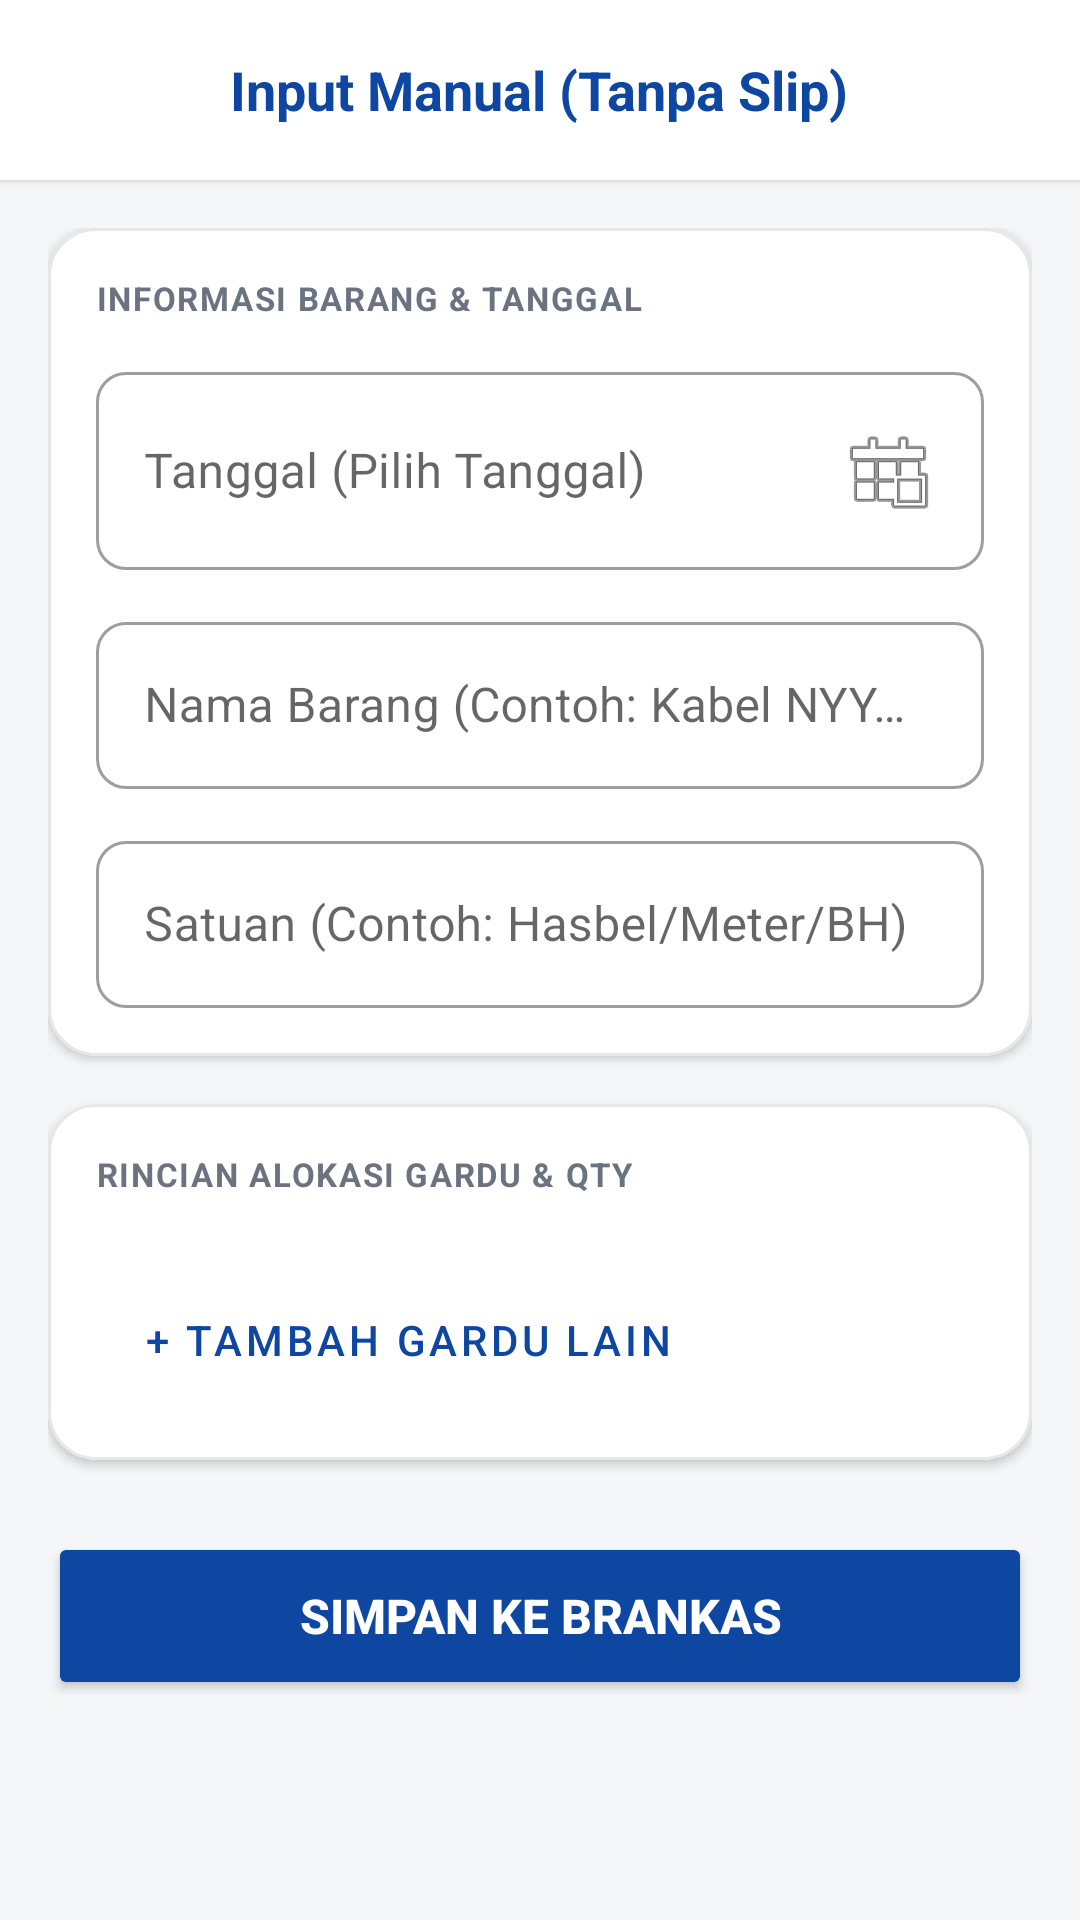

Here is an Android app screen rendered from its layout file. Give the layout XML and the strings, colors and styles it references.
<!-- AndroidManifest.xml: application theme Theme.LogistikPintar -->
<!-- res/layout/activity_input_manual.xml -->
<?xml version="1.0" encoding="utf-8"?>
<RelativeLayout xmlns:android="http://schemas.android.com/apk/res/android"
    xmlns:app="http://schemas.android.com/apk/res-auto"
    android:layout_width="match_parent"
    android:layout_height="match_parent"
    android:background="@color/bg_main">

    
    <androidx.cardview.widget.CardView
        android:id="@+id/toolbarCard"
        android:layout_width="match_parent"
        android:layout_height="60dp"
        app:cardElevation="2dp"
        app:cardCornerRadius="0dp"
        app:cardBackgroundColor="#FFFFFF">

        <RelativeLayout
            android:layout_width="match_parent"
            android:layout_height="match_parent"
            android:paddingHorizontal="16dp">

            <ImageButton
                android:id="@+id/btnBack"
                android:layout_width="36dp"
                android:layout_height="36dp"
                android:layout_centerVertical="true"
                android:padding="6dp"
                android:background="?attr/selectableItemBackgroundBorderless"
                android:src="@drawable/ic_arrow_back"
                app:tint="@color/primary_blue"
                android:contentDescription="Kembali"/>

            <TextView
                android:layout_width="wrap_content"
                android:layout_height="wrap_content"
                android:layout_centerInParent="true"
                android:text="Input Manual (Tanpa Slip)"
                android:textSize="18sp"
                android:textStyle="bold"
                android:textColor="@color/primary_blue"/>
        </RelativeLayout>
    </androidx.cardview.widget.CardView>

    <ScrollView
        android:layout_width="match_parent"
        android:layout_height="match_parent"
        android:layout_below="@id/toolbarCard"
        android:clipToPadding="false"
        android:padding="16dp">

        <LinearLayout
            android:layout_width="match_parent"
            android:layout_height="wrap_content"
            android:orientation="vertical"
            android:paddingBottom="24dp">

            
            <com.google.android.material.card.MaterialCardView
                android:layout_width="match_parent"
                android:layout_height="wrap_content"
                android:layout_marginBottom="16dp"
                app:cardCornerRadius="16dp"
                app:cardElevation="2dp"
                app:cardBackgroundColor="#FFFFFF"
                app:strokeColor="#E5E7EB"
                app:strokeWidth="1dp">

                <LinearLayout
                    android:layout_width="match_parent"
                    android:layout_height="wrap_content"
                    android:orientation="vertical"
                    android:padding="16dp">

                    <TextView
                        android:layout_width="match_parent"
                        android:layout_height="wrap_content"
                        android:text="INFORMASI BARANG &amp; TANGGAL"
                        android:textSize="11sp"
                        android:textStyle="bold"
                        android:textColor="#6B7280"
                        android:letterSpacing="0.05"
                        android:layout_marginBottom="12dp"/>

                    <com.google.android.material.textfield.TextInputLayout
                        style="@style/Widget.MaterialComponents.TextInputLayout.OutlinedBox"
                        android:layout_width="match_parent"
                        android:layout_height="wrap_content"
                        android:layout_marginBottom="12dp"
                        app:boxCornerRadiusTopStart="10dp"
                        app:boxCornerRadiusTopEnd="10dp"
                        app:boxCornerRadiusBottomStart="10dp"
                        app:boxCornerRadiusBottomEnd="10dp">

                        <com.google.android.material.textfield.TextInputEditText
                            android:id="@+id/etTanggalManual"
                            android:layout_width="match_parent"
                            android:layout_height="wrap_content"
                            android:hint="Tanggal (Pilih Tanggal)"
                            android:focusable="false"
                            android:clickable="true"
                            android:cursorVisible="false"
                            android:drawableEnd="@android:drawable/ic_menu_today" />
                    </com.google.android.material.textfield.TextInputLayout>

                    <com.google.android.material.textfield.TextInputLayout
                        style="@style/Widget.MaterialComponents.TextInputLayout.OutlinedBox"
                        android:layout_width="match_parent"
                        android:layout_height="wrap_content"
                        android:layout_marginBottom="12dp"
                        app:boxCornerRadiusTopStart="10dp"
                        app:boxCornerRadiusTopEnd="10dp"
                        app:boxCornerRadiusBottomStart="10dp"
                        app:boxCornerRadiusBottomEnd="10dp">

                        <com.google.android.material.textfield.TextInputEditText
                            android:id="@+id/etNamaBarang"
                            android:layout_width="match_parent"
                            android:layout_height="wrap_content"
                            android:hint="Nama Barang (Contoh: Kabel NYY 3x1.5)"
                            android:inputType="textCapCharacters" />
                    </com.google.android.material.textfield.TextInputLayout>

                    <com.google.android.material.textfield.TextInputLayout
                        style="@style/Widget.MaterialComponents.TextInputLayout.OutlinedBox"
                        android:layout_width="match_parent"
                        android:layout_height="wrap_content"
                        app:boxCornerRadiusTopStart="10dp"
                        app:boxCornerRadiusTopEnd="10dp"
                        app:boxCornerRadiusBottomStart="10dp"
                        app:boxCornerRadiusBottomEnd="10dp">

                        <com.google.android.material.textfield.TextInputEditText
                            android:id="@+id/etSatuan"
                            android:layout_width="match_parent"
                            android:layout_height="wrap_content"
                            android:hint="Satuan (Contoh: Hasbel/Meter/BH)"
                            android:inputType="textCapCharacters" />
                    </com.google.android.material.textfield.TextInputLayout>

                </LinearLayout>
            </com.google.android.material.card.MaterialCardView>

            
            <com.google.android.material.card.MaterialCardView
                android:layout_width="match_parent"
                android:layout_height="wrap_content"
                android:layout_marginBottom="24dp"
                app:cardCornerRadius="16dp"
                app:cardElevation="2dp"
                app:cardBackgroundColor="#FFFFFF"
                app:strokeColor="#E5E7EB"
                app:strokeWidth="1dp">

                <LinearLayout
                    android:layout_width="match_parent"
                    android:layout_height="wrap_content"
                    android:orientation="vertical"
                    android:padding="16dp">

                    <TextView
                        android:layout_width="match_parent"
                        android:layout_height="wrap_content"
                        android:text="RINCIAN ALOKASI GARDU &amp; QTY"
                        android:textSize="11sp"
                        android:textStyle="bold"
                        android:textColor="#6B7280"
                        android:letterSpacing="0.05"
                        android:layout_marginBottom="8dp"/>

                    <LinearLayout
                        android:id="@+id/containerRincian"
                        android:layout_width="match_parent"
                        android:layout_height="wrap_content"
                        android:orientation="vertical" />

                    <Button
                        android:id="@+id/btnTambahRincian"
                        android:layout_width="wrap_content"
                        android:layout_height="wrap_content"
                        android:text="+ TAMBAH GARDU LAIN"
                        android:layout_marginTop="16dp"
                        style="?attr/materialButtonOutlinedStyle"
                        app:cornerRadius="10dp"/>

                </LinearLayout>
            </com.google.android.material.card.MaterialCardView>

            
            <Button
                android:id="@+id/btnSimpan"
                android:layout_width="match_parent"
                android:layout_height="56dp"
                android:backgroundTint="@color/primary_blue"
                android:text="SIMPAN KE BRANKAS"
                android:textColor="@color/white"
                android:textStyle="bold"
                android:textSize="16sp"
                app:cornerRadius="12dp" />

        </LinearLayout>
    </ScrollView>
</RelativeLayout>
<!-- resources referenced by this layout -->
<resources>
  <color name="bg_main">#F5F6F8</color>
  <color name="primary_blue">#0D47A1</color>
  <color name="white">#FFFFFFFF</color>
  <style name="Theme.LogistikPintar" parent="Base.Theme.LogistikPintar" />
  <style name="Base.Theme.LogistikPintar" parent="Theme.MaterialComponents.DayNight.NoActionBar">
          
          <item name="colorPrimary">@color/primary_blue</item>
          <item name="colorPrimaryVariant">@color/accent_blue</item>
          <item name="colorOnPrimary">@color/white</item>
          <item name="android:windowBackground">@color/bg_main</item>
          <item name="materialCalendarTheme">@style/CustomMaterialCalendarTheme</item>
      </style>
  <color name="accent_blue">#1976D2</color>
  <style name="CustomMaterialCalendarTheme" parent="ThemeOverlay.MaterialComponents.MaterialCalendar">
          
      </style>
</resources>
